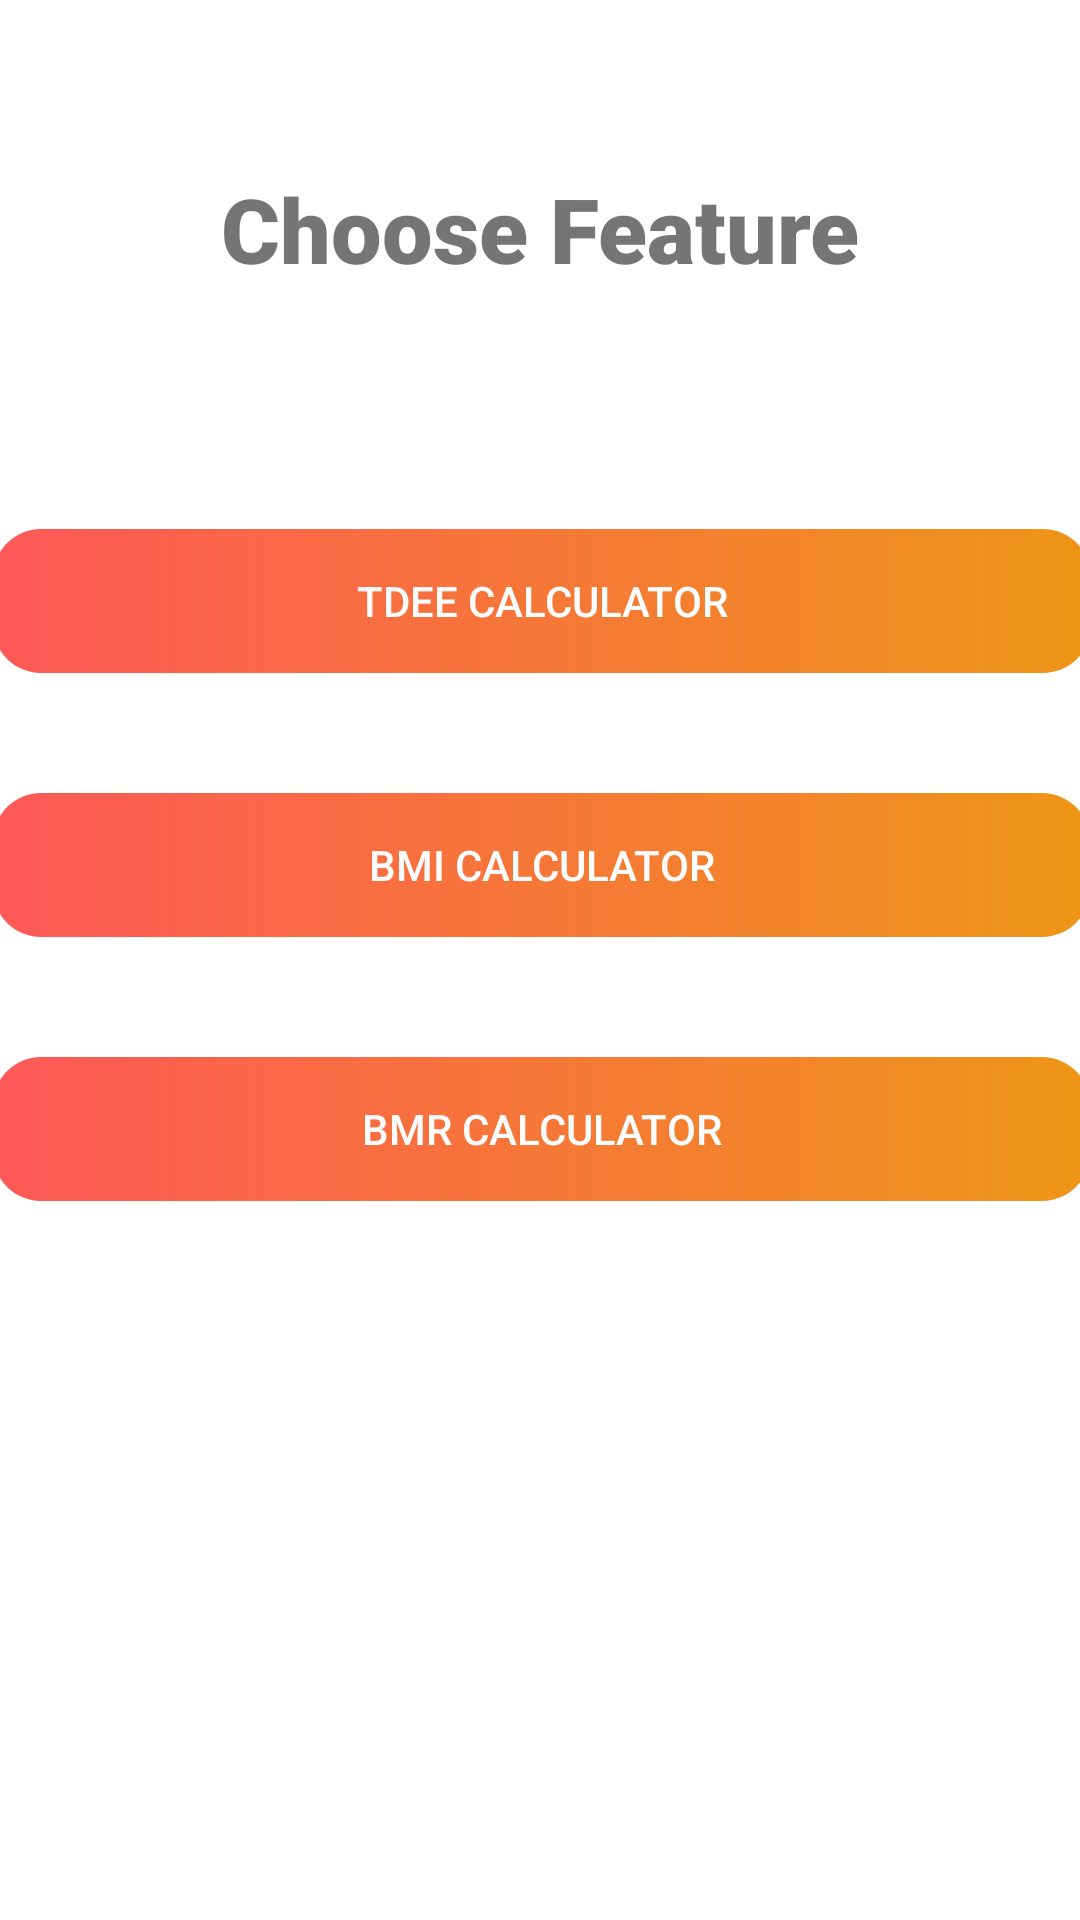

Here is an Android app screen rendered from its layout file. Give the layout XML and the strings, colors and styles it references.
<!-- AndroidManifest.xml: application theme Theme.AppUAS -->
<!-- res/layout/activity_menu.xml -->
<?xml version="1.0" encoding="utf-8"?>
<androidx.constraintlayout.widget.ConstraintLayout xmlns:android="http://schemas.android.com/apk/res/android"
    xmlns:app="http://schemas.android.com/apk/res-auto"
    xmlns:tools="http://schemas.android.com/tools"
    android:layout_width="match_parent"
    android:layout_height="match_parent"
    android:backgroundTint="#F8F4F4"
    tools:context=".MenuActivity">

    <TextView
        android:id="@+id/textView10"
        android:layout_width="wrap_content"
        android:layout_height="wrap_content"
        android:layout_marginTop="56dp"
        android:fontFamily="sans-serif-black"
        android:text="Choose Feature"
        android:textSize="30sp"
        app:layout_constraintEnd_toEndOf="parent"
        app:layout_constraintStart_toStartOf="parent"
        app:layout_constraintTop_toTopOf="parent" />

    <android.widget.Button
        android:id="@+id/button_tdee"
        android:layout_width="366dp"
        android:layout_height="wrap_content"
        android:layout_marginTop="80dp"
        android:background="@drawable/button_bg"
        android:text="TDEE Calculator"
        android:textColor="#FDFCFC"
        app:layout_constraintEnd_toEndOf="@+id/textView10"
        app:layout_constraintStart_toStartOf="@+id/textView10"
        app:layout_constraintTop_toBottomOf="@+id/textView10" />

    <android.widget.Button
        android:id="@+id/button_bmi"
        android:layout_width="0dp"
        android:layout_height="wrap_content"
        android:layout_marginTop="40dp"
        android:background="@drawable/button_bg"
        android:text="BMI Calculator"
        android:textColor="#FDFCFC"
        app:layout_constraintEnd_toEndOf="@+id/button_tdee"
        app:layout_constraintHorizontal_bias="0.0"
        app:layout_constraintStart_toStartOf="@+id/button_tdee"
        app:layout_constraintTop_toBottomOf="@+id/button_tdee" />

    <android.widget.Button
        android:id="@+id/button_bmr"
        android:layout_width="0dp"
        android:layout_height="wrap_content"
        android:layout_marginTop="40dp"
        android:background="@drawable/button_bg"
        android:text="BMR Calculator"
        android:textColor="#FDFCFC"
        app:layout_constraintEnd_toEndOf="@+id/button_bmi"
        app:layout_constraintHorizontal_bias="0.0"
        app:layout_constraintStart_toStartOf="@+id/button_bmi"
        app:layout_constraintTop_toBottomOf="@+id/button_bmi" />

</androidx.constraintlayout.widget.ConstraintLayout>
<!-- resources referenced by this layout -->
<resources>
  <!-- drawable button_bg (drawable) -->
  <?xml version="1.0" encoding="UTF-8"?>
      <ripple android:color="@color/silver" xmlns:android="http://schemas.android.com/apk/res/android">
      <item>
      <shape android:shape="rectangle">
      <solid android:color="@color/silver"/>
      <corners android:radius="16dp"/>
  </shape>
  </item>
      <item>
      <shape xmlns:android="http://schemas.android.com/apk/res/android">
      <gradient android:endColor="#ee9617" android:startColor="#fe5858"> </gradient>
      <corners android:radius="16dp"/>
  </shape>
  </item>
  </ripple>
  <style name="Theme.AppUAS" parent="Theme.MaterialComponents.DayNight.DarkActionBar">
          
          <item name="colorPrimary">@color/purple_500</item>
          <item name="colorPrimaryVariant">@color/purple_700</item>
          <item name="colorOnPrimary">@color/white</item>
          
          <item name="colorSecondary">@color/teal_200</item>
          <item name="colorSecondaryVariant">@color/teal_700</item>
          <item name="colorOnSecondary">@color/black</item>
          
          <item name="android:statusBarColor" tools:targetApi="l">?attr/colorPrimaryVariant</item>
          
      </style>
  <!-- not gathered from this repository: default colours our renderer supplied (Android Studio template values) -->
  <color name="purple_500">#FF6200EE</color>
  <color name="purple_700">#FF3700B3</color>
  <color name="teal_200">#FF03DAC5</color>
  <color name="teal_700">#FF018786</color>
  <color name="black">#FF000000</color>
  <color name="white">#FFFFFFFF</color>
</resources>
